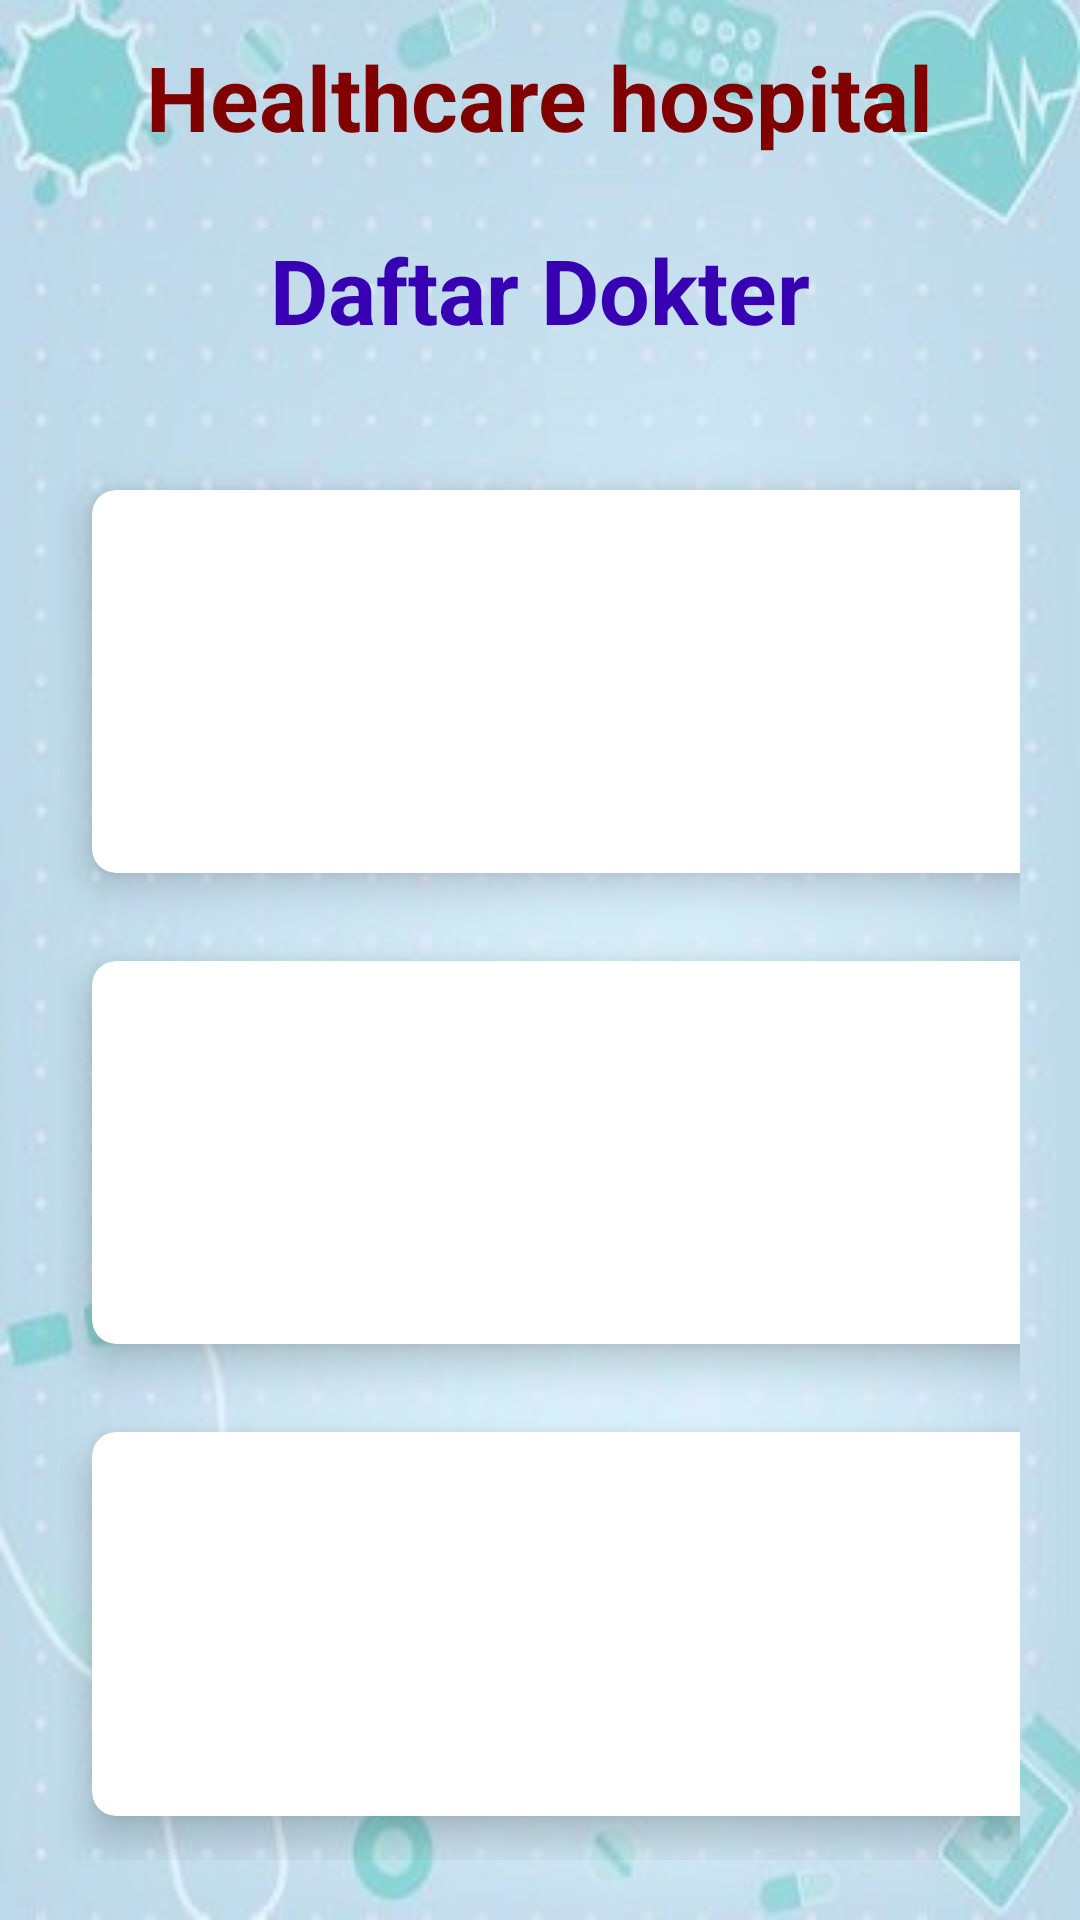

Here is an Android app screen rendered from its layout file. Give the layout XML and the strings, colors and styles it references.
<!-- AndroidManifest.xml: application theme Theme.DoctorAppoinment -->
<!-- res/layout/activity_find_doctor.xml -->
<?xml version="1.0" encoding="utf-8"?>
<RelativeLayout
    xmlns:android="http://schemas.android.com/apk/res/android"
    xmlns:app="http://schemas.android.com/apk/res-auto"
    xmlns:tools="http://schemas.android.com/tools"
    android:layout_width="match_parent"
    android:layout_height="match_parent"
    tools:context=".findDoctorActivity"
    android:background="@drawable/bg">

    <TextView
        android:id="@+id/titleFindDoctor"
        android:layout_width="wrap_content"
        android:layout_height="wrap_content"
        android:layout_centerHorizontal="true"
        android:layout_marginStart="12dp"
        android:layout_marginTop="12dp"
        android:layout_marginEnd="12dp"
        android:layout_marginBottom="12dp"
        android:text="Healthcare hospital"
        android:textColor="@color/maroon"
        android:textSize="30sp"
        android:textStyle="bold"/>

    <TextView
        android:id="@+id/titleFindDoctorTop"
        android:layout_width="wrap_content"
        android:layout_height="wrap_content"
        android:layout_below="@id/titleFindDoctor"
        android:layout_centerHorizontal="true"
        android:layout_marginStart="12dp"
        android:layout_marginTop="12dp"
        android:layout_marginEnd="12dp"
        android:layout_marginBottom="12dp"
        android:text="Daftar Dokter"
        android:textColor="@color/design_default_color_primary_dark"
        android:textSize="30sp"
        android:textStyle="bold" />
    <GridLayout
        android:layout_width="match_parent"
        android:layout_height="match_parent"
        android:layout_below="@id/titleFindDoctorTop"
        android:layout_margin="20dp"
        android:columnCount="2"
        android:rowCount="3">

        <androidx.cardview.widget.CardView
            android:id="@+id/cardFDFamilyPhysician"
            android:layout_width="wrap_content"
            android:layout_height="wrap_content"
            android:layout_row="0"
            android:layout_column="0"
            android:layout_rowWeight="1"
            android:layout_columnWeight="1"
            android:layout_gravity="fill"
            app:cardCornerRadius="8dp"
            app:cardElevation="8dp"
            app:cardUseCompatPadding="true" >
            <LinearLayout
                android:layout_width="wrap_content"
                android:layout_height="wrap_content"
                android:layout_gravity="center_vertical|center_horizontal"
                android:gravity="center"
                android:orientation="vertical" >

                <ImageView
                    android:layout_width="100dp"
                    android:layout_height="70dp"
                    android:src="@drawable/family"/>

                <TextView
                    android:layout_width="wrap_content"
                    android:layout_height="wrap_content"
                    android:text="Dokter Umum Dr Harris"
                    android:textAlignment="center"
                    android:textColor="@color/black"
                    android:textStyle="bold" />
            </LinearLayout>
        </androidx.cardview.widget.CardView>
        <androidx.cardview.widget.CardView
            android:id="@+id/cardFDDietician"
            android:layout_width="wrap_content"
            android:layout_height="wrap_content"
            android:layout_row="0"
            android:layout_column="1"
            android:layout_rowWeight="1"
            android:layout_columnWeight="1"
            android:layout_gravity="fill"
            app:cardCornerRadius="8dp"
            app:cardElevation="8dp"
            app:cardUseCompatPadding="true" >
            <LinearLayout
                android:layout_width="wrap_content"
                android:layout_height="wrap_content"
                android:layout_gravity="center_vertical|center_horizontal"
                android:gravity="center"
                android:orientation="vertical" >

                <ImageView
                    android:layout_width="100dp"
                    android:layout_height="70dp"
                    android:src="@drawable/diet"/>

                <TextView
                    android:layout_width="wrap_content"
                    android:layout_height="wrap_content"
                    android:text="Dokter Umum Dr Tito"
                    android:textAlignment="center"
                    android:textColor="@color/black"
                    android:textStyle="bold" />
            </LinearLayout>
        </androidx.cardview.widget.CardView>
        <androidx.cardview.widget.CardView
            android:id="@+id/cardFDDentist"
            android:layout_width="wrap_content"
            android:layout_height="wrap_content"
            android:layout_row="1"
            android:layout_column="0"
            android:layout_rowWeight="1"
            android:layout_columnWeight="1"
            android:layout_gravity="fill"
            app:cardCornerRadius="8dp"
            app:cardElevation="8dp"
            app:cardUseCompatPadding="true" >
            <LinearLayout
                android:layout_width="wrap_content"
                android:layout_height="wrap_content"
                android:layout_gravity="center_vertical|center_horizontal"
                android:gravity="center"
                android:orientation="vertical" >

                <ImageView
                    android:layout_width="100dp"
                    android:layout_height="70dp"
                    android:src="@drawable/dentist"/>

                <TextView
                    android:layout_width="wrap_content"
                    android:layout_height="wrap_content"
                    android:text="Dokter Gigi Dr Farida"
                    android:textAlignment="center"
                    android:textColor="@color/black"
                    android:textStyle="bold" />
            </LinearLayout>
        </androidx.cardview.widget.CardView>
        <androidx.cardview.widget.CardView
            android:id="@+id/cardFDSurgeon"
            android:layout_width="wrap_content"
            android:layout_height="wrap_content"
            android:layout_row="1"
            android:layout_column="1"
            android:layout_rowWeight="1"
            android:layout_columnWeight="1"
            android:layout_gravity="fill"
            app:cardCornerRadius="8dp"
            app:cardElevation="8dp"
            app:cardUseCompatPadding="true" >
            <LinearLayout
                android:layout_width="wrap_content"
                android:layout_height="wrap_content"
                android:layout_gravity="center_vertical|center_horizontal"
                android:gravity="center"
                android:orientation="vertical" >

                <ImageView
                    android:layout_width="100dp"
                    android:layout_height="70dp"
                    android:src="@drawable/surgeon"/>

                <TextView
                    android:layout_width="wrap_content"
                    android:layout_height="wrap_content"
                    android:text="Dokter Umum Dr Timi"
                    android:textAlignment="center"
                    android:textColor="@color/black"
                    android:textStyle="bold" />
            </LinearLayout>
        </androidx.cardview.widget.CardView>
        <androidx.cardview.widget.CardView
            android:id="@+id/cardFDCardiologists"
            android:layout_width="wrap_content"
            android:layout_height="wrap_content"
            android:layout_row="2"
            android:layout_column="0"
            android:layout_rowWeight="1"
            android:layout_columnWeight="1"
            android:layout_gravity="fill"
            app:cardCornerRadius="8dp"
            app:cardElevation="8dp"
            app:cardUseCompatPadding="true" >
            <LinearLayout
                android:layout_width="wrap_content"
                android:layout_height="wrap_content"
                android:layout_gravity="center_vertical|center_horizontal"
                android:gravity="center"
                android:orientation="vertical" >

                <ImageView
                    android:layout_width="100dp"
                    android:layout_height="70dp"
                    android:src="@drawable/cardio"/>

                <TextView
                    android:layout_width="wrap_content"
                    android:layout_height="wrap_content"
                    android:text="Dokter Gigi Dr Aulia"
                    android:textAlignment="center"
                    android:textColor="@color/black"
                    android:textStyle="bold" />
            </LinearLayout>
        </androidx.cardview.widget.CardView>
        <androidx.cardview.widget.CardView
            android:id="@+id/cardFDBack"
            android:layout_width="wrap_content"
            android:layout_height="wrap_content"
            android:layout_row="2"
            android:layout_column="1"
            android:layout_rowWeight="1"
            android:layout_columnWeight="1"
            android:layout_gravity="fill"
            app:cardCornerRadius="8dp"
            app:cardElevation="8dp"
            app:cardUseCompatPadding="true" >
            <LinearLayout
                android:layout_width="wrap_content"
                android:layout_height="wrap_content"
                android:layout_gravity="center_vertical|center_horizontal"
                android:gravity="center"
                android:orientation="vertical" >

                <ImageView
                    android:layout_width="100dp"
                    android:layout_height="70dp"
                    android:src="@drawable/out"/>
                <TextView
                    android:layout_width="wrap_content"
                    android:layout_height="wrap_content"
                    android:text="BACK"
                    android:textAlignment="center"
                    android:textColor="@color/black"
                    android:textStyle="bold" />
            </LinearLayout>
        </androidx.cardview.widget.CardView>
    </GridLayout>


</RelativeLayout>
<!-- resources referenced by this layout -->
<resources>
  <color name="black">#FF000000</color>
  <color name="maroon">#800000</color>
  <!-- drawable bg: jpg bitmap (drawable, 18502 bytes) -->
  <!-- drawable cardio: png bitmap (drawable, 194822 bytes) -->
  <!-- drawable dentist: png bitmap (drawable, 8506 bytes) -->
  <!-- drawable diet: png bitmap (drawable, 18672 bytes) -->
  <!-- drawable family: png bitmap (drawable, 8180 bytes) -->
  <!-- drawable out: png bitmap (drawable, 8727 bytes) -->
  <!-- drawable surgeon: png bitmap (drawable, 18156 bytes) -->
  <style name="Theme.DoctorAppoinment" parent="Base.Theme.DoctorAppoinment" />
  <style name="Base.Theme.DoctorAppoinment" parent="Theme.Material3.DayNight.NoActionBar">
          
          
      </style>
</resources>
